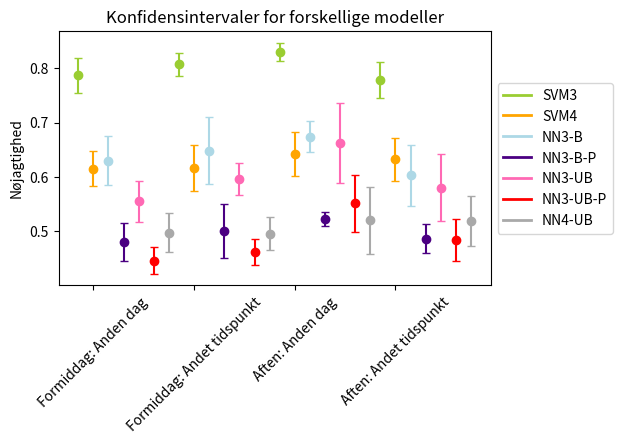

Write the Python code that produced this figure.
import numpy as np
import matplotlib.pyplot as plt
from matplotlib.lines import Line2D


# def plot_confidence_intervals(data_sets, labels, title):
#     fig, ax = plt.subplots()
#     # x = np.arange(len(data_sets[0][0]))
#     x = np.arange(len(data_sets[0]))
#     print(x)
#     width = 0.01

#     confidence_level = 0.95
#     z_score = 2.776
    
#     colors = ['blue', 'orange', 'green', 'red', 'purple']

#     for j, data_set in enumerate(data_sets):
#         for i, data in enumerate(data_set):
#             mean = np.mean(data)
#             std = np.sqrt(np.sum((data-mean)**2)/(len(data)-1))
#             margin_of_error = z_score * (std / np.sqrt(len(data)))
#             lower_bound = mean - margin_of_error
#             upper_bound = mean + margin_of_error

#             # Plot data points
#             print(i)
#             print(j)
#             print(x)
#             print(x[i]+(j-2)*width, mean, colors[j])
#             ax.plot(x[i]+(j-2)*width, mean, marker='o', color=colors[j])

#             # Plot error bars
#             ax.errorbar(x[i]+(j-2)*width, mean, yerr=margin_of_error, fmt='none', ecolor=colors[j], capsize=3)

#             # Add confidence interval labels
#             # if j == 0:
#             #     ax.text(x[i], upper_bound+0.001, '{:.4f}'.format(upper_bound), ha='center')
#             #     ax.text(x[i], lower_bound-0.003, '{:.4f}'.format(lower_bound), ha='center')

#     # Set axis labels and title
#     ax.set_xticks(x)
#     ax.set_xticklabels(['Eget dataset morgen', 'Eget dataset aften', 'Anden dag morgen', 'Andet tidspunkt morgen', 'Anden dag aften', 'Andet tidspunkt aften'], rotation=45)
#     fig.subplots_adjust(bottom=0.3)
#     # ax.set_xticklabels(['data_1', 'data_2', 'data_3', 'data_4', 'data_5', 'data_6'])
#     ax.set_xlabel('Data set')
#     ax.set_ylabel('Accuracy')
#     ax.set_title(title)

#     # Add legend
#     ax.legend(labels)

#     # Show plot
#     plt.show()
    
    
def plot_confidence_intervals(data_sets, labels, title):
    fig, ax = plt.subplots()
    x = np.arange(len(data_sets[0]))
    width = 0.15

    confidence_level = 0.95
    z_score = {2: 4.303, 3: 3.182, 4: 2.776, 5: 2.571, 6: 2.447, 7: 2.365, 8: 2.306, 9: 2.262, 10: 2.228, 11: 2.201, 12: 2.179, 13: 2.160, 14: 2.145}
    # z_score = {2: 1.96, 3: 1.96}
    # z_score = 2.132
    
    # colors = ['blue', 'orange', 'green', 'red', 'purple', 'brown', 'teal']
    # colors = ['red', 'green', 'blue', 'orange', 'purple', 'teal', 'brown']
    # colors = ['blue', 'orange', 'green', 'red', 'purple', 'pink', 'gray']
    # colors = ['red', 'green', 'blue', 'orange', 'magenta', 'brown', 'gray']
    # colors = ['red', 'green', 'blue', 'orange', 'purple', 'brown', 'darkgray']
    # colors = ["#B7F0B1", "#2EBD4F", "#B4E1E7", "#2471A3", "#BDADEA", "#6A5ACD", "#FFC0CB"]
    colors = ["#9ACD32", "#FFA500", "#ADD8E6", "#4B0082", "#FF69B4", "#FF0000", "#A9A9A9"]


    for j, data_set in enumerate(data_sets):
        for i, data in enumerate(data_set):
            mean = np.mean(data)
            std = np.sqrt(np.sum((data-mean)**2)/(len(data)-1))
            margin_of_error = z_score[len(data)-1] * (std / np.sqrt(len(data)))
            lower_bound = mean - margin_of_error
            upper_bound = mean + margin_of_error

            # Plot data points
            ax.plot(x[i]+j*width, mean, marker='o', color=colors[j], label=labels[j] if i == 0 else "")

            # Plot error bars
            ax.errorbar(x[i]+j*width, mean, yerr=margin_of_error, fmt='none', ecolor=colors[j], capsize=3)

            # Add confidence interval labels
            # if j == 0:
            #     ax.text(x[i]+j*width, upper_bound+0.001, '{:.4f}'.format(upper_bound), ha='center')
            #     ax.text(x[i]+j*width, lower_bound-0.003, '{:.4f}'.format(lower_bound), ha='center')

    # Set axis labels and title
    ax.set_xticks(x+width)
    # ax.set_xticklabels(['Formiddag: Eget dataset', 'Aften: Eget dataset', 'Formiddag: Anden dag', 'Formiddag: Andet tidspunkt', 'Aften: Anden dag', 'Aften: Andet tidspunkt'], rotation=45)
    ax.set_xticklabels(['Formiddag: Anden dag', 'Formiddag: Andet tidspunkt', 'Aften: Anden dag', 'Aften: Andet tidspunkt'], rotation=45)
    fig.subplots_adjust(bottom=0.35)
    fig.subplots_adjust(right=0.8)
    # ax.set_xlabel('Data set')
    ax.set_ylabel('Nøjagtighed')
    ax.set_title(title)

    # Add legend
    # ax.legend(labels, bbox_to_anchor=(1.05, 0.5), loc='center left')
    handles = [Line2D([0], [0], color=color, linewidth=2) for color in colors]
    ax.legend(handles=handles, labels=labels, loc='center left', bbox_to_anchor=(1, 0.5))
    # ax.legend()

    # Show plot
    plt.show()
    
    
# def plot_confidence_intervals(data_sets, labels, title):
#     fig, ax = plt.subplots()
#     x = np.arange(len(data_sets[0]))
#     width = 0.01
#     confidence_level = 0.95
#     z_score = 2.776
#     colors = ['blue', 'orange', 'green', 'red', 'purple']

#     for j, data_set in enumerate(data_sets):
#         for i, data in enumerate(data_set):
#             mean = np.mean(data)
#             std = np.sqrt(np.sum((data-mean)**2)/(len(data)-1))
#             margin_of_error = z_score * (std / np.sqrt(len(data)))
#             lower_bound = mean - margin_of_error
#             upper_bound = mean + margin_of_error

#             # Plot data points
#             ax.plot(x[i]+(j-2)*width, mean, marker='o', color=colors[j])

#             # Plot error bars
#             ax.errorbar(x[i]+(j-2)*width, mean, yerr=margin_of_error, fmt='none', ecolor=colors[j], capsize=3)

#     # Set axis labels and title
#     ax.set_xticks(x)
#     ax.set_xticklabels(['Eget dataset morgen', 'Eget dataset aften', 'Anden dag morgen', 'Andet tidspunkt morgen', 'Anden dag aften', 'Andet tidspunkt aften'], rotation=45)
#     fig.subplots_adjust(bottom=0.3)
#     ax.set_xlabel('Data set')
#     ax.set_ylabel('Accuracy')
#     ax.set_title(title)

#     # Add legend
#     ax.legend(labels, bbox_to_anchor=(1.05, 0.5), loc='center left')

#     # Show plot
#     plt.show()


# Define data
# dataSVM3 = [
#     [0.8917,	0.8871,	0.8510,	0.8619,	0.8309],
#     [0.8960,	0.8766,	0.8638,	0.8496,	0.8507],
#     [0.7885,	0.7823,	0.7658,	0.7781,	0.7361],
#     [0.8118,	0.7741,	0.8052,	0.7906,	0.7856], 
#     [0.8290,	0.8218,	0.8022,	0.8231,	0.7959],
#     [0.7863,	0.7900,	0.7679,	0.7659,	0.7707]
# ]

# """ SVM 4 """
# dataSVM4 = [
#     [0.8053, 0.7730, 0.7553, 0.7163, 0.6936],
#     [0.7950, 0.7882, 0.7419, 0.7217, 0.6793],
#     [0.6348, 0.6375, 0.6342, 0.6216, 0.6237],
#     [0.6265, 0.5296, 0.6289, 0.6325, 0.6139],
#     [0.6400, 0.6525, 0.6442, 0.6511, 0.6123],
#     [0.6337, 0.6510, 0.6462, 0.6315, 0.5989]
# ]

# """ NN3-B """
# dataNN3B = [
#     [0.7572, 0.6048, 0.5374, 0.5091, 0.4611],
#     [0.7785, 0.6651, 0.6102, 0.6018, 0.5110],
#     [0.6535, 0.5382, 0.5050, 0.4695, 0.4516],
#     [0.6680, 0.5673, 0.5118, 0.4905, 0.4586],
#     [0.7193, 0.6105, 0.5808, 0.5708, 0.4764],
#     [0.6318, 0.5523, 0.5299, 0.5414, 0.4622]
# ]

# """ NN3-UB """
# dataNN3UB = [
#     [0.7188, 0.6823, 0.6036, 0.5104, 0.5049],
#     [0.7376, 0.6998, 0.5639, 0.5482, 0.5451],
#     [0.6475, 0.6213, 0.5698, 0.4746, 0.4770],
#     [0.6743, 0.6304, 0.5817, 0.5083, 0.4999],
#     [0.6837, 0.6402, 0.5411, 0.5225, 0.5230],
#     [0.6079, 0.5860, 0.5084, 0.4845, 0.4869]
# ]

# """ NN4-UB """
# dataNN4UB = [
#     [0.6148, 0.5326, 0.4243, 0.3866, 0.3058],
#     [0.6822, 0.5867, 0.4486, 0.4286, 0.4193],
#     [0.4864, 0.4566, 0.3822, 0.3577, 0.2904],
#     [0.4824, 0.4711, 0.4022, 0.3627, 0.2862],
#     [0.5060, 0.5026, 0.4077, 0.3999, 0.3662],
#     [0.5087, 0.4982, 0.4105, 0.3991, 0.3842]
# ]







# """ NEW DATA ONLY FROM 45 MINUTES"""

# # Define data
# dataSVM3 = [
#     [0.8714285714285714, 0.9012681159420289, 0.8653675819309123, 0.9059674502712477],
#     [0.8994661921708185, 0.8857913669064749, 0.9090106007067138],
#     [0.7265100671140939, 0.7447519083969466, 0.7890305508780371, 0.8160535117056856],
#     [0.7630703422053232, 0.7870722433460076, 0.8343631178707225, 0.847671102661597],
#     [0.8341063146628612, 0.8375886524822695, 0.7977085571070534],
#     [0.802298437780571, 0.7913449452325373, 0.7647692583946849]
# ]

# """ SVM 4 """
# dataSVM4 = [
#     [0.811662198391421, 0.7833109017496636, 0.7526525198938993, 0.8436657681940701],
#     [0.7473262032085561, 0.8127090301003345, 0.852],
#     [0.5934596140100071, 0.6302640970735189, 0.6525636428827537, 0.6492510699001427],
#     [0.5501693102833719, 0.6366066654785243, 0.6259133844234539, 0.6872215291391909],
#     [0.6361935311414061, 0.6686264029930519, 0.5910671302487296],
#     [0.646743500402037, 0.6718038059501474, 0.6056017153578129]
# ]

# """ NN3-B """
# dataNN3B = [
#     [0.7071428571428572, 0.776566757493188, 0.6802480070859167, 0.8318264014466547],
#     [0.7633451957295374, 0.7648648648648648, 0.8074204946996466],
#     [0.612895493767977, 0.6226145038167938, 0.610777002646139, 0.767797419971333],
#     [0.4227661596958175, 0.6337927756653993, 0.685361216730038, 0.7789923954372624],
#     [0.7242240456653586, 0.6790780141843972, 0.7547440028643037],
#     [0.6367390913988149, 0.549470281917759, 0.6656491291075597]
# ]

# """ NN3-UB """
# dataNN3UB = [
#     [0.6911369740376008, 0.7465940054495913, 0.704162976085031, 0.7332730560578662],
#     [0.7001779359430605, 0.745945945945946, 0.7667844522968198],
#     [0.636385426653883, 0.6414599236641222, 0.6410873225884051, 0.6710463449593884],
#     [0.627851711026616, 0.6668250950570342, 0.7255228136882129, 0.684648288973384],
#     [0.6621476988940421, 0.6297872340425532, 0.7590404582885786],
#     [0.6054947028191776, 0.4938049919195547, 0.7069491829771952]
# ]

# """ NN4-UB """
# dataNN4UB = [
#     [0.7198391420911529, 0.6256720430107527, 0.5722811671087533, 0.5414699932569117],
#     [0.6183155080213903, 0.6608695652173913, 0.7675350701402806],
#     [0.46729807005003576, 0.4942897930049964, 0.5048404446038006, 0.4791369472182596],
#     [0.45820709320976655, 0.4713954731776867, 0.5360898235608625, 0.4808412047763322],
#     [0.5690991713445602, 0.5093532870122929, 0.43942230542925914],
#     [0.49343339587242024, 0.45537389439828463, 0.5171535781291879]
# ]


""" NEW DATA ONLY FROM 45 MINUTES"""

# Define data
dataSVM3 = [
    [0.7828612926652142, 0.7889518413597734, 0.7917570498915402, 0.7437365783822477, 0.7046742209631728, 0.8228488792480115, 0.690050107372942, 0.8046477850399419, 0.8438177874186551, 0.807444523979957, 0.8511256354393609, 0.806657223796034],
    [0.795017793594306, 0.7795389048991355, 0.7469964664310954, 0.7672597864768683, 0.8321325648414986, 0.8148409893992933, 0.7814946619217081, 0.8162824207492796, 0.841696113074205, 0.8327402135231317, 0.8544668587896254, 0.8240282685512368],
    [0.8436599423631124, 0.8318021201413428, 0.8455516014234875, 0.8254416961130742, 0.801423487544484, 0.8328530259365994],
    [0.7430207587687903, 0.7857661583151779, 0.8101983002832861, 0.8228488792480115, 0.7158196134574087, 0.7516339869281046, 0.7953257790368272, 0.8373101952277657, 0.6649964209019327, 0.8235294117647058, 0.8172804532577904, 0.7758496023138105]
]

""" SVM 4 """
dataSVM4 = [
    [0.6151776103336921, 0.5753715498938429, 0.5571736785329018, 0.5535905680600214, 0.554140127388535, 0.633764832793959, 0.617363344051447, 0.6119483315392895, 0.6316073354908306, 0.6404072883172561, 0.7120559741657696, 0.6841825902335457],
    [0.5967914438502674, 0.5222043873729267, 0.4962606837606838, 0.586096256684492, 0.6345639379347244, 0.6260683760683761, 0.6112299465240641, 0.5987158908507223, 0.6533119658119658, 0.6310160427807486, 0.7233814874264313, 0.7136752136752137],
    [0.64633493846977, 0.625, 0.6422459893048128, 0.7158119658119658, 0.6149732620320856, 0.6131621187800963],
    [0.5878885316184351, 0.6792249730893434, 0.6459660297239915, 0.6418554476806904, 0.5482315112540193, 0.6442411194833154, 0.6130573248407644, 0.7745415318230853, 0.5493033226152197, 0.6630785791173305, 0.6539278131634819, 0.5916936353829557]
]

""" NN3-B """
dataNN3B = [
    [0.6252723311546841, 0.5106232294617564, 0.4924078091106291, 0.6607015032211883, 0.6444759206798867, 0.6536514822848879, 0.5826771653543307, 0.6180101670297748, 0.6536514822848879, 0.6964924838940587, 0.7254901960784313, 0.6975920679886686],
    [0.5231316725978647, 0.5244956772334294, 0.488339222614841, 0.6170818505338078, 0.6635446685878963, 0.7031802120141343, 0.6562277580071174, 0.6562277580071174, 0.6593639575971731, 0.7238434163701067, 0.7824207492795389, 0.7858657243816255],
    [0.7089337175792507, 0.6558303886925795, 0.6761565836298933, 0.6303886925795052, 0.6903914590747331, 0.6822766570605188],
    [0.670722977809592, 0.5802469135802469, 0.5432011331444759, 0.6644974692697035, 0.4853256979241231, 0.5272331154684096, 0.4440509915014164, 0.6464208242950108, 0.6478167501789549, 0.738562091503268, 0.6565155807365439, 0.6305133767172812]
]

""" NN3-B-P """
dataNN3BP = [
    [0.4731601257683388, 0.39461996446919867, 0.3683883947503606, 0.5152489419148251, 0.49765778796754206, 0.504309853050475, 0.4444705605829122, 0.47154285963016995, 0.4956795667131823, 0.522369362920544, 0.5512113447740529, 0.5369652374321794],
    [0.3946524064171123, 0.3905749892569124, 0.3759077452345569, 0.4732620320855615, 0.5109590777069974, 0.5539147427421337, 0.5197860962566845, 0.5197860962566845, 0.5101112814332018, 0.5529411764705882, 0.5901433751832806, 0.6132870733334114],
    [0.5318243478962317, 0.4999836178752384, 0.5229946524064172, 0.527585157794966, 0.5272727272727272, 0.5280804342872163],
    [0.514769312248452, 0.4392475272978417, 0.41799407019734003, 0.5032306938382073, 0.4327575996691051, 0.5027024805049222, 0.45644926057521484, 0.5204918888796364, 0.4938582982418921, 0.5646664947441862, 0.49768329572189945, 0.4994561136153079]
]

""" NN3-UB """
dataNN3UB = [
    [0.6151053013798112, 0.5184135977337111, 0.660882140274765, 0.5597709377236937, 0.5594900849858357, 0.5502530730296457, 0.5096635647816751, 0.6100217864923747, 0.6146059291395517, 0.506084466714388, 0.4749455337690632, 0.48158640226628896],
    [0.6206405693950178, 0.6527377521613833, 0.5667844522968198, 0.5387900355871886, 0.5814121037463977, 0.6063604240282685, 0.6441281138790036, 0.6441281138790036, 0.6537102473498233, 0.5209964412811388, 0.5561959654178674, 0.5724381625441696],
    [0.6786743515850144, 0.6515901060070671, 0.6405693950177936, 0.5413427561837456, 0.7224199288256228, 0.7377521613832853],
    [0.6249105225483178, 0.4495279593318809, 0.5191218130311614, 0.6637744034707158, 0.5390121689334287, 0.5134350036310821, 0.4780453257790368, 0.4584237165582068, 0.651395848246242, 0.7233115468409586, 0.6706798866855525, 0.6717281272595806]
]

""" NN3-UB-P """
dataNN3UBP = [
    [0.4704655829332115, 0.401522062707063, 0.5172550336096766, 0.42995613506249303, 0.4302107840783599, 0.4212469069923786, 0.4227594006651476, 0.4935956190118232, 0.4724870164940906, 0.4760452263684136, 0.4241355917271567, 0.3972067508522591],
    [0.47754010695187166, 0.5077492705920208, 0.44165506266162724, 0.41229946524064176, 0.4446144062406782, 0.47373126294480394, 0.5010695187165776, 0.5010695187165776, 0.5021062731836319, 0.40267379679144377, 0.42267774266290853, 0.46137329011572803],
    [0.5532293344525345, 0.6149720918803169, 0.4941176470588235, 0.49055336477141087, 0.5791443850267379, 0.577304235067831],
    [0.5187895017193407, 0.4402626537291724, 0.5302311902818457, 0.537212471185971, 0.44103951049538076, 0.4666525550728289, 0.4173263672156335, 0.35328656370976447, 0.4922782294682636, 0.5528242198608457, 0.508836186200605, 0.5431455192014486]
]

""" NN4-UB """
dataNN4UB = [
    [0.5446716899892358, 0.5015923566878981, 0.49460625674217906, 0.5310825294748124, 0.5159235668789809, 0.580906148867314, 0.47266881028938906, 0.5597416576964478, 0.49730312837108953, 0.40514469453376206, 0.46932185145317545, 0.3970276008492569],
    [0.5224598930481283, 0.4943820224719101, 0.42467948717948717, 0.5181818181818182, 0.48796147672552165, 0.5283119658119658, 0.5684491978609626, 0.5684491978609626, 0.47863247863247865, 0.4737967914438503, 0.4483681112894596, 0.43856837606837606],
    [0.5591225254146602, 0.5416666666666666, 0.4475935828877005, 0.6041666666666666, 0.49411764705882355, 0.4751203852327448],
    [0.5680600214362272, 0.6076426264800862, 0.6125265392781316, 0.5943905070118662, 0.3912111468381565, 0.5182992465016146, 0.40498938428874737, 0.5080906148867314, 0.48767416934619506, 0.5430570505920345, 0.4888535031847134, 0.5048543689320388]
]


# Define data matrices and labels
data_sets = [dataSVM3, dataSVM4, dataNN3B, dataNN3BP, dataNN3UB, dataNN3UBP, dataNN4UB]
labels = ['SVM3', 'SVM4', 'NN3-B', 'NN3-B-P', 'NN3-UB', 'NN3-UB-P', 'NN4-UB']
# labels = ['SVM3', 'SVM4', 'NN3-B', 'NN3-UB', 'NN4-UB']

# Plot confidence intervals
plot_confidence_intervals(data_sets, labels, 'Konfidensintervaler for forskellige modeller')
